Dataset: images2 (GitHub, adarshm11/CS-171). Classes: barn owl, brandts cormorant, california gull, great blue heron, great egret, osprey, pigeon guillemot, turkey vulture.

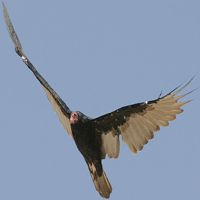
Label: turkey vulture

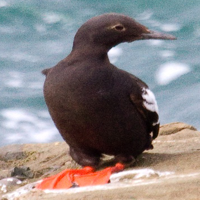
Label: pigeon guillemot

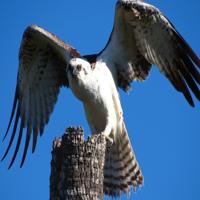
Label: osprey

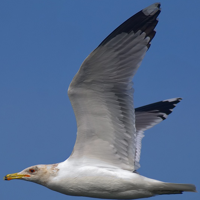
Label: california gull

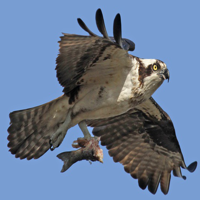
Label: osprey

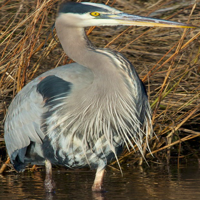
Label: great blue heron
